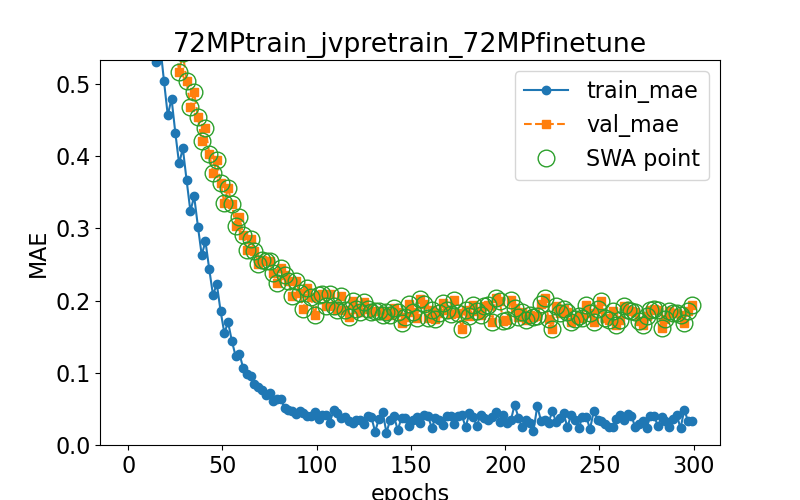

Values plotted in this chart, from the file beside it:
epoch, train loss, val loss, swa
0.0, 0.8491, 0.932, n
1.0, 0.8005, 0.888, y
3.0, 0.7522, 0.8442, y
5.0, 0.7037, 0.8004, y
7.0, 0.6545, 0.7564, y
9.0, 0.6035, 0.7121, y
11.0, 0.6283, 0.7347, y
13.0, 0.5783, 0.6905, y
15.0, 0.5299, 0.6457, y
17.0, 0.5529, 0.6694, y
19.0, 0.5038, 0.6257, y
21.0, 0.4565, 0.5814, y
23.0, 0.4797, 0.6048, y
25.0, 0.4325, 0.5615, y
27.0, 0.3898, 0.5171, y
29.0, 0.4107, 0.5422, y
31.0, 0.3664, 0.5041, y
33.0, 0.3239, 0.4681, y
35.0, 0.3443, 0.4882, y
37.0, 0.3025, 0.4541, y
39.0, 0.2632, 0.4206, y
41.0, 0.2819, 0.4385, y
43.0, 0.2435, 0.4037, y
45.0, 0.2074, 0.3762, y
47.0, 0.2234, 0.3948, y
49.0, 0.1858, 0.3623, y
51.0, 0.1552, 0.3356, y
53.0, 0.1699, 0.3553, y
55.0, 0.144, 0.334, y
57.0, 0.1231, 0.303, y
59.0, 0.1266, 0.3164, y
61.0, 0.1065, 0.2913, y
63.0, 0.09844, 0.2702, y
65.0, 0.09617, 0.2854, y
67.0, 0.08403, 0.2693, y
69.0, 0.08046, 0.2509, y
71.0, 0.07556, 0.2555, y
73.0, 0.06905, 0.2548, y
75.0, 0.07261, 0.2543, y
77.0, 0.06029, 0.2378, y
79.0, 0.06372, 0.2248, y
81.0, 0.06394, 0.2447, y
83.0, 0.05055, 0.2347, y
85.0, 0.04812, 0.2271, y
87.0, 0.04656, 0.2059, y
89.0, 0.04282, 0.2266, y
91.0, 0.0471, 0.2104, y
93.0, 0.04395, 0.1881, y
95.0, 0.03967, 0.2181, y
97.0, 0.04038, 0.205, y
99.0, 0.04511, 0.1798, y
101.0, 0.0358, 0.2083, y
103.0, 0.04172, 0.2087, y
105.0, 0.04187, 0.1932, y
107.0, 0.03115, 0.2096, y
109.0, 0.04882, 0.1923, y
111.0, 0.04433, 0.1874, y
113.0, 0.03779, 0.207, y
115.0, 0.03895, 0.187, y
117.0, 0.03322, 0.1776, y
... 91 more rows
